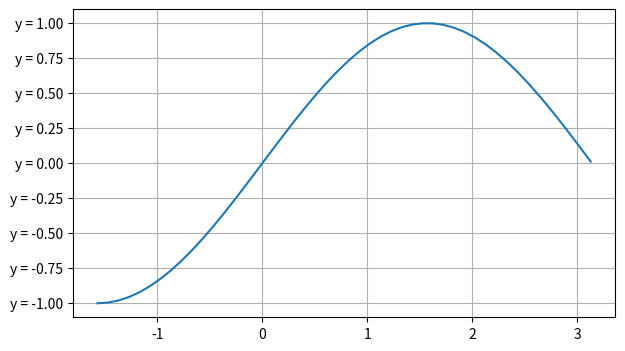

This figure's Python source:
#5. Настраиваем формат отображения меток у координатных осей
import numpy as np
import matplotlib.pyplot as plt
from matplotlib.ticker import FormatStrFormatter

fig = plt.figure(figsize=(7,4))
ax = fig.add_subplot()

x = np.arange(-np.pi/2,np.pi,0.1)
ax.plot(x,np.sin(x))#SInusoida

ax.yaxis.set_major_formatter(FormatStrFormatter('y = %.2f'))#%d - celye chisla Format otmetok menyaet
#'%f' - float
#'%.2f' - float do sotyh
ax.grid()
plt.show()